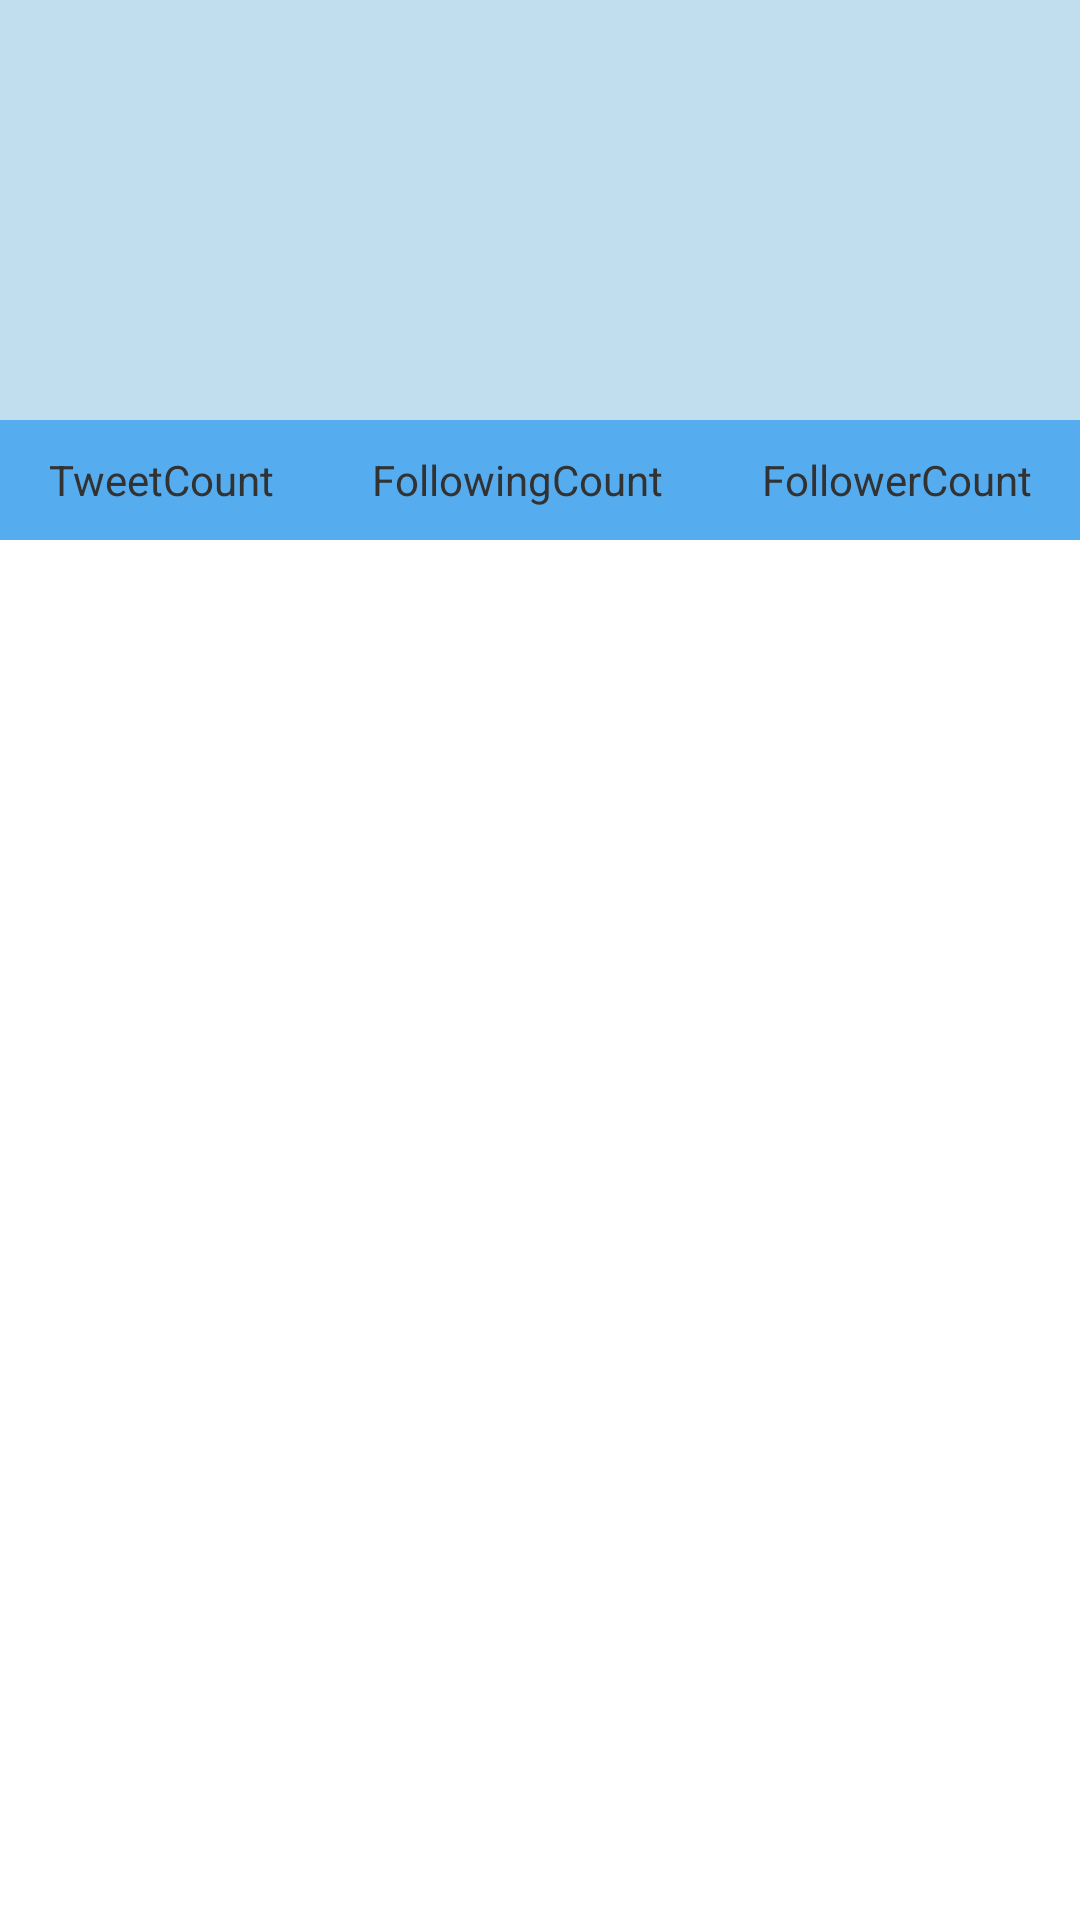

Write the Android layout XML for this screen, with the resource values it uses.
<!-- AndroidManifest.xml: application theme CustomActionBarTheme -->
<!-- res/layout/fragment_profile.xml -->
<RelativeLayout xmlns:android="http://schemas.android.com/apk/res/android"
    xmlns:tools="http://schemas.android.com/tools"
    android:layout_width="match_parent"
    android:layout_height="match_parent" >

    <ImageView
        android:id="@+id/ivProfileBackground"
        android:layout_width="match_parent"
        android:layout_height="140dp"
        android:layout_alignParentLeft="true"
        android:layout_alignParentRight="true"
        android:layout_alignParentTop="true"
        android:background="#C0DEED"
        android:scaleType="fitXY" />

    <ImageView
        android:id="@+id/ivProfiles"
        android:layout_width="48dp"
        android:layout_height="48dp"
        android:layout_alignParentTop="true"
        android:layout_centerHorizontal="true"
        android:layout_marginTop="20dp" />

    <TextView
        android:id="@+id/tvProfileName"
        android:layout_width="wrap_content"
        android:layout_height="wrap_content"
        android:layout_below="@+id/ivProfiles"
        android:layout_centerHorizontal="true"
        android:textAppearance="?android:attr/textAppearanceLarge"
        android:textColor="@android:color/white" />

    <TextView
        android:id="@+id/tvProfileScreenname"
        android:layout_width="wrap_content"
        android:layout_height="wrap_content"
        android:layout_alignLeft="@+id/ivProfiles"
        android:layout_below="@+id/tvProfileName"
        android:layout_centerHorizontal="true"
        android:textColor="@android:color/white" />

    <LinearLayout
        android:id="@+id/staticsTab"
        android:layout_width="match_parent"
        android:layout_height="40dp"
        android:layout_alignParentLeft="true"
        android:layout_alignParentRight="true"
        android:layout_below="@+id/ivProfileBackground"
        android:background="#55ACEE" >

        <TextView
            android:id="@+id/tvTweetCount"
            android:layout_width="wrap_content"
            android:layout_height="wrap_content"
            android:layout_gravity="center"
            android:layout_weight="1"
            android:gravity="center"
            android:text="TweetCount" />

        <TextView
            android:id="@+id/tvFollowingCount"
            android:layout_width="wrap_content"
            android:layout_height="wrap_content"
            android:layout_gravity="center"
            android:layout_weight="1"
            android:gravity="center"
            android:text="FollowingCount" />

        <TextView
            android:id="@+id/tvFollowerCount"
            android:layout_width="wrap_content"
            android:layout_height="wrap_content"
            android:layout_gravity="center"
            android:layout_weight="1"
            android:gravity="center"
            android:text="FollowerCount" />
    </LinearLayout>

</RelativeLayout>
<!-- resources referenced by this layout -->
<resources>
  <style name="CustomActionBarTheme" parent="@android:style/Theme.Holo.Light.DarkActionBar">
          <item name="android:actionBarStyle">@style/MyActionBar</item>
          <item name="android:actionBarTabStyle">@style/MyTheme.ActionBar.TabView</item>
      </style>
  <style name="MyActionBar" parent="@android:style/Widget.Holo.Light.ActionBar.Solid.Inverse">
          <item name="android:background">#8EC1DA</item>
      </style>
  <style name="MyTheme.ActionBar.TabView" parent="android:style/Widget.Holo.ActionBar.TabView">
          <item name="android:background">@drawable/tab_bar_background</item>
      </style>
  <!-- drawable tab_bar_background (drawable) -->
  <?xml version="1.0" encoding="utf-8"?>
  <selector xmlns:android="http://schemas.android.com/apk/res/android">
  
      
      <item android:state_pressed="false" android:state_selected="false"><layer-list xmlns:android="http://schemas.android.com/apk/res/android">
              <item><shape>
                      <solid android:color="#0099B9" />
                  </shape></item>
              
              <item android:left="-5dp" android:right="-5dp" android:top="-5dp"><shape android:shape="rectangle">
                      <stroke android:width="2dp" android:color="#65acee" />
                  </shape></item>
          </layer-list></item>
      
      <item android:state_pressed="false" android:state_selected="true"><layer-list xmlns:android="http://schemas.android.com/apk/res/android">
  
              
              <item><shape>
                      <solid android:color="#0099B9" />
                  </shape></item>
              
              <item android:left="-5dp" android:right="-5dp" android:top="-5dp"><shape android:shape="rectangle">
                      <stroke android:width="5dp" android:color="#5beea6" />
                  </shape></item>
          </layer-list></item>
  
  </selector>
</resources>
